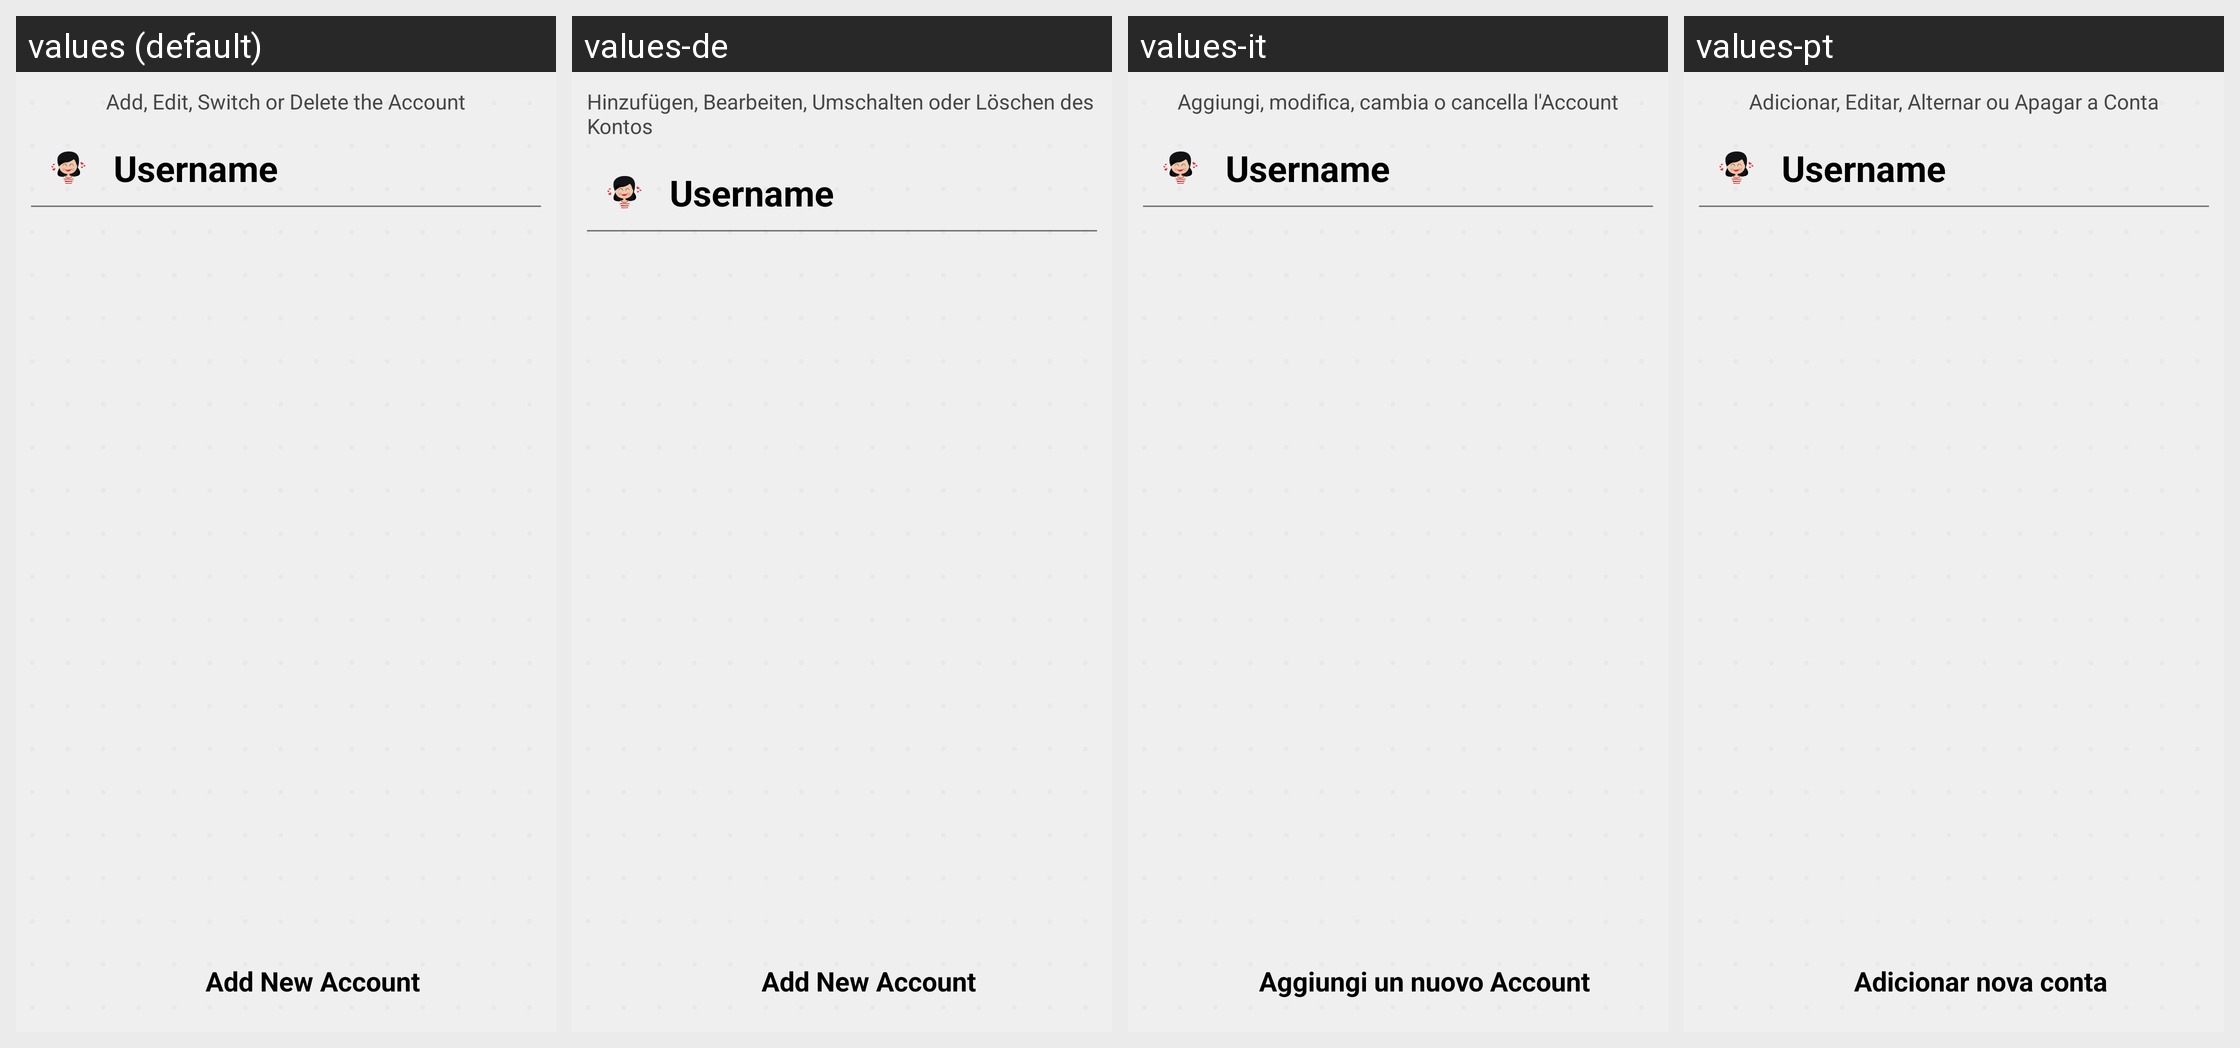

For this localized Android screen grid, give each drawn string resource with its value in every locale shown.
Android screen res/layout/activity_accounts.xml rendered under 4 locales, left to right: values (default), values-de, values-it, values-pt. Device: Nexus 5 (rendered at 1080×1920; each locale shown at half size, 540×960, under a caption strip naming it); theme AppThemeSetting.
Other locales in the repository, not shown: values-es, values-fr, values-ru.
Strings drawn on this screen, with the default value and each locale's value (text and hints the layout hard-codes, and strings that could not be matched under every locale, appear in the picture but are not listed):

accounts_des
  values: Add, Edit, Switch or Delete the Account
  values-de: Hinzufügen, Bearbeiten, Umschalten oder Löschen des Kontos
  values-it: Aggiungi, modifica, cambia o cancella l'Account
  values-pt: Adicionar, Editar, Alternar ou Apagar a Conta

accounts_add_new
  values: Add New Account
  values-de: Add New Account
  values-it: Aggiungi un nuovo Account
  values-pt: Adicionar nova conta
